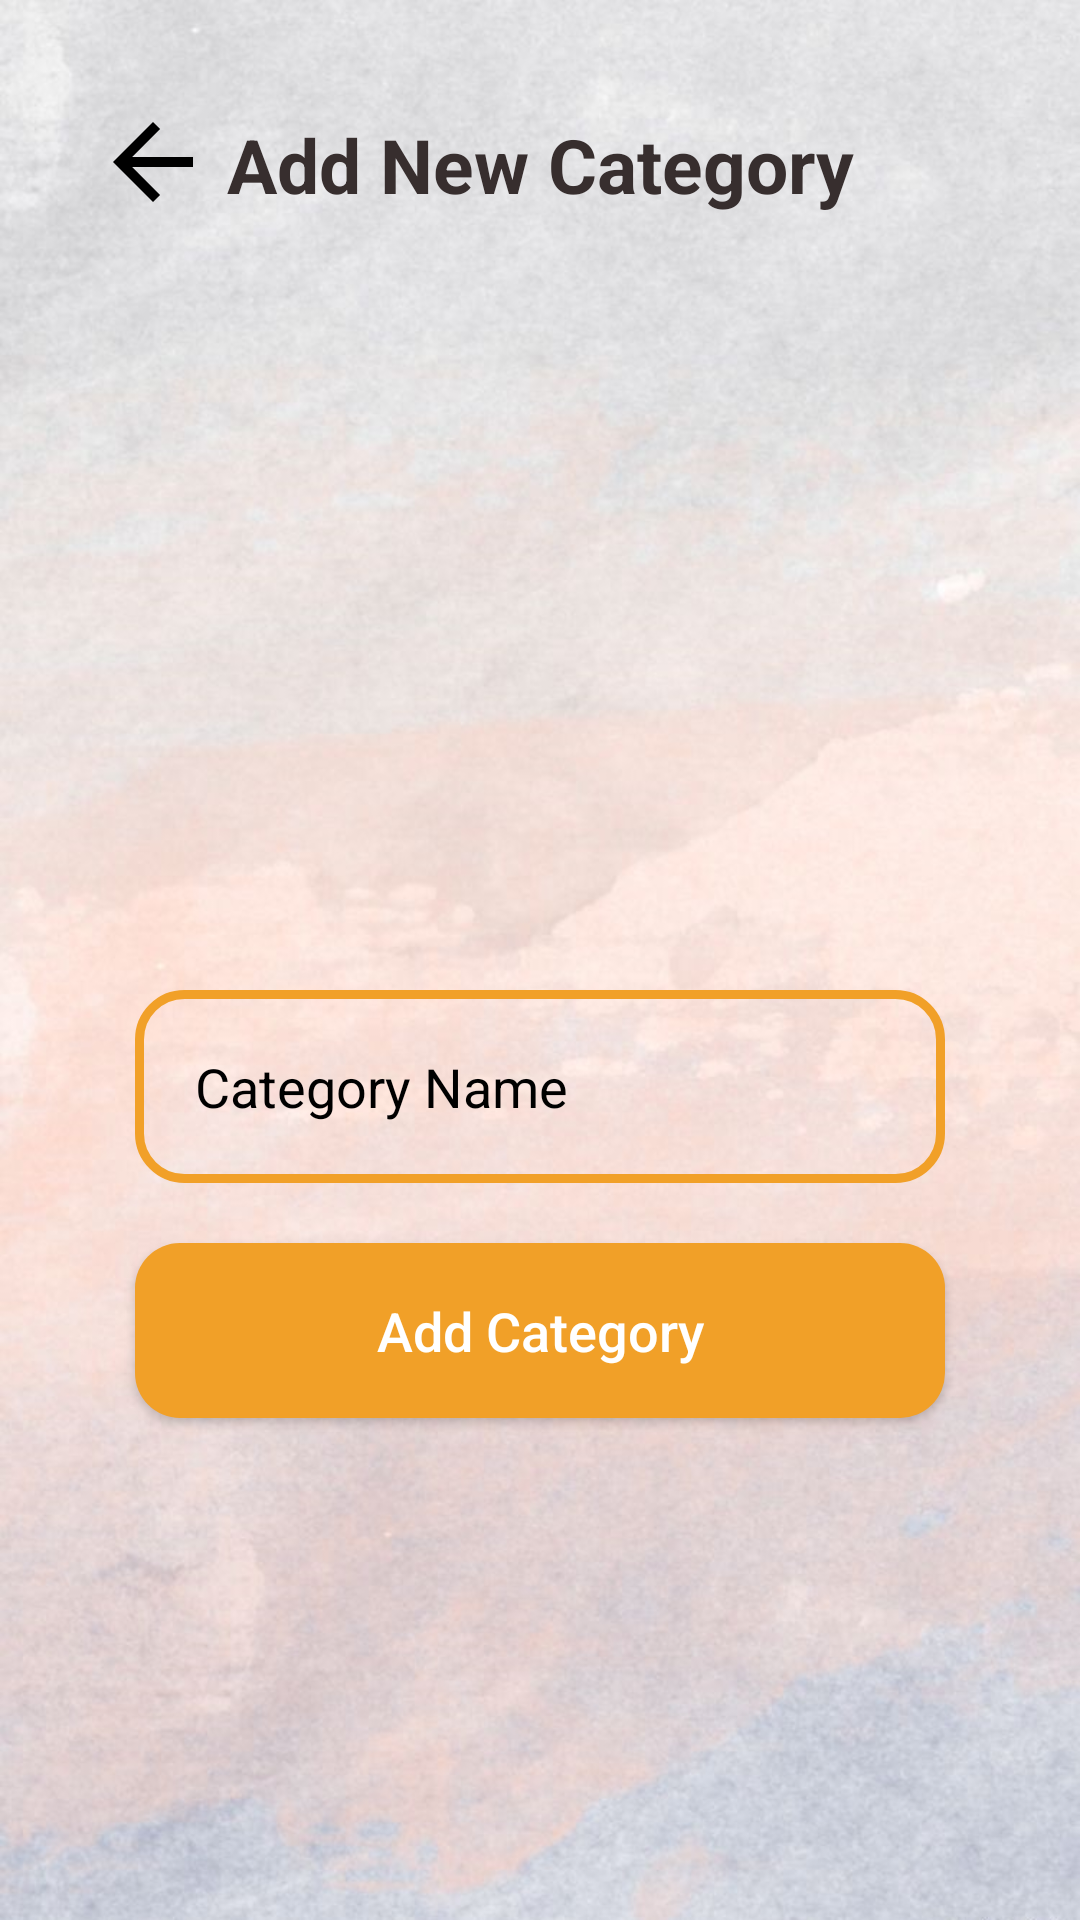

Android layout source for this screen:
<!-- AndroidManifest.xml: activity theme Theme.AppCompat.Light.NoActionBar -->
<!-- res/layout/activity_admin_add_category.xml -->
<?xml version="1.0" encoding="utf-8"?>
<RelativeLayout xmlns:android="http://schemas.android.com/apk/res/android"
    xmlns:app="http://schemas.android.com/apk/res-auto"
    xmlns:tools="http://schemas.android.com/tools"
    android:layout_width="match_parent"
    android:layout_height="match_parent"
    tools:context=".Admin.AdminAddCategoryActivity"
    android:background="@drawable/backm">


    <ImageView
        android:id="@+id/select_category_image"
        android:layout_width="350dp"
        android:layout_height="200dp"
        android:scaleType="centerCrop"
        android:layout_below="@id/text"
        android:src="@drawable/ic_menu_camera"
        android:layout_centerHorizontal="true"
        android:layout_marginTop="20dp"

        />

    <ImageView
        android:id="@+id/close"
        android:layout_width="40dp"
        android:layout_height="44dp"
        android:layout_alignParentStart="true"
        android:layout_alignParentTop="true"
        android:layout_marginStart="31dp"
        android:layout_marginTop="32dp"
        android:src="@drawable/back"
        tools:ignore="MissingConstraints"
        tools:layout_editor_absoluteX="39dp"
        tools:layout_editor_absoluteY="6dp"></ImageView>

    <TextView
        android:id="@+id/text"
        android:layout_width="256dp"
        android:layout_height="50dp"
        android:layout_centerHorizontal="true"
        android:layout_centerVertical="false"
        android:layout_marginEnd="76dp"
        android:layout_marginTop="30dp"
        android:gravity="center|center_horizontal"
        android:text="Add New Category"
        android:textAlignment="center"
        android:textColor="#372E2E"
        android:textSize="25dp"
        android:textStyle="bold"
        app:layout_constraintEnd_toEndOf="parent"
        tools:ignore="MissingConstraints"
        tools:layout_editor_absoluteY="0dp"></TextView>




    <EditText
        android:id="@+id/category_name"
        android:layout_width="match_parent"
        android:layout_height="wrap_content"
        android:layout_below="@+id/select_category_image"
        android:layout_marginLeft="45dp"
        android:layout_marginTop="30dp"
        android:layout_marginRight="45dp"
        android:background="@drawable/inputs"
        android:hint="Category Name"
        android:inputType="textMultiLine"
        android:padding="20dp"
        android:textColor="#000000"
        android:textColorHint="#000000" />



    <Button
        android:id="@+id/add_new_category"
        android:layout_width="match_parent"
        android:layout_height="wrap_content"
        android:layout_below="@+id/category_name"
        android:text="Add Category"
        android:layout_marginLeft="45dp"
        android:layout_marginRight="45dp"
        android:padding="17dp"
        android:layout_marginTop="20dp"
        android:textSize="18sp"
        android:textAllCaps="false"
        android:textColor="@android:color/white"
        android:background="@drawable/buttons"
        />





</RelativeLayout>
<!-- resources referenced by this layout -->
<resources>
  <!-- drawable back (drawable) -->
  <vector xmlns:android="http://schemas.android.com/apk/res/android"
      android:width="24dp"
      android:height="24dp"
      android:viewportWidth="24"
      android:viewportHeight="24"
      >
    <path
        android:fillColor="#000000"
        android:pathData="M20,11H7.83l5.59,-5.59L12,4l-8,8 8,8 1.41,-1.41L7.83,13H20v-2z"/>
  </vector>
  <!-- drawable backm: jpg bitmap (drawable, 121239 bytes) -->
  <!-- drawable buttons (drawable) -->
  <?xml version="1.0" encoding="utf-8"?>
  <shape xmlns:android="http://schemas.android.com/apk/res/android">
  
      <solid android:color="#FFF1A028"
          />
  
      <corners
          android:radius="15dp"
          />
  
  
  </shape>
  <!-- drawable inputs (drawable) -->
  <?xml version="1.0" encoding="utf-8"?>
  <shape xmlns:android="http://schemas.android.com/apk/res/android">
  
      <stroke
          android:color="@color/colorPrimary"
          android:width="3dp"
          />
  
      <corners
          android:radius="15dp"
          />
  
  
  </shape>
  <color name="colorPrimary">#FFF1A028</color>
</resources>
